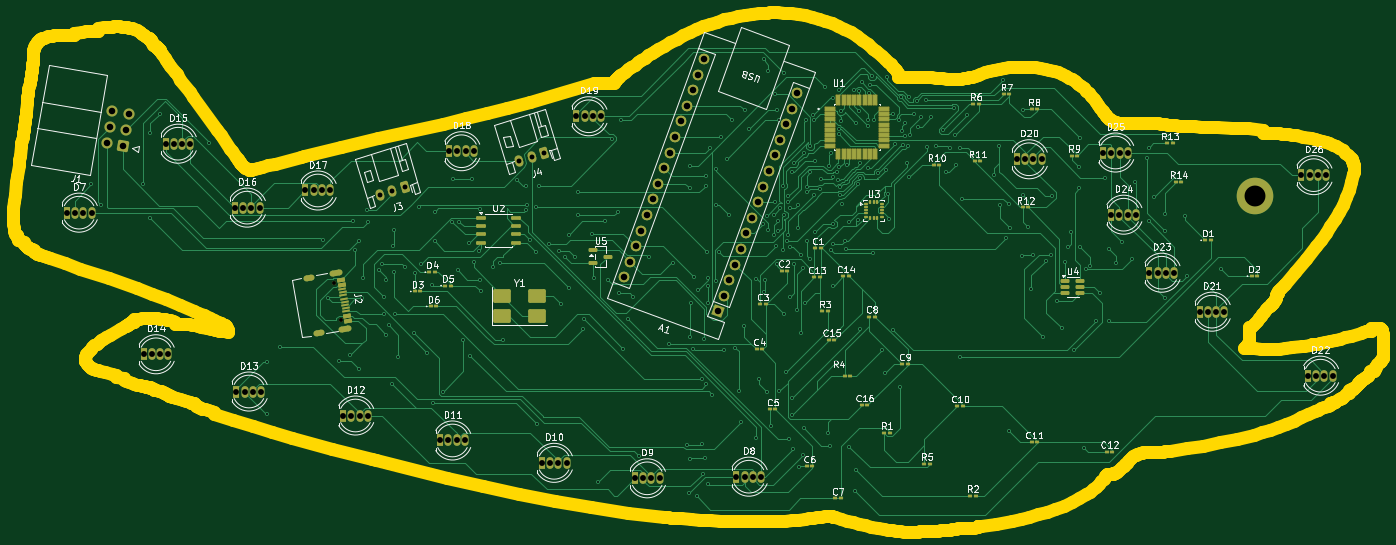
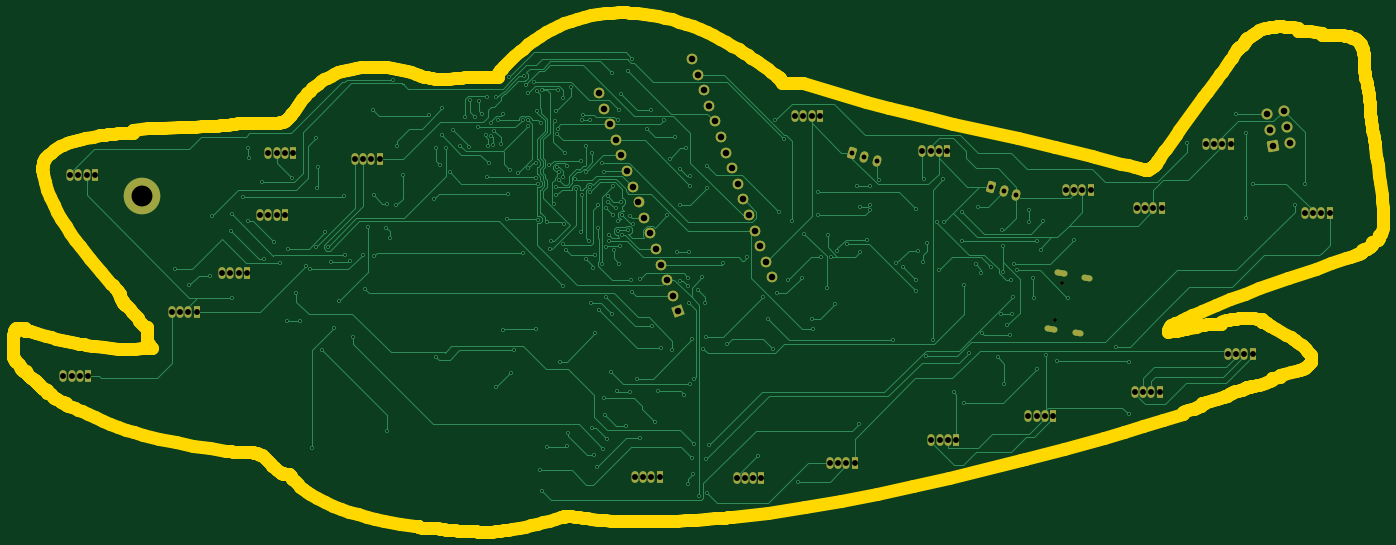
Circuit board: 11 layer files. Board 209.6 x 79.5 mm.
- bottom_copper: 1745LightUpBoard-B_Cu.gbr (67858 bytes)
- bottom_mask: 1745LightUpBoard-B_Mask.gbr (6135 bytes)
- paste: 1745LightUpBoard-B_Paste.gbr (459 bytes)
- bottom_silk: 1745LightUpBoard-B_Silkscreen.gbr (460 bytes)
- outline: 1745LightUpBoard-Edge_Cuts.gbr (27738 bytes)
- top_copper: 1745LightUpBoard-F_Cu.gbr (95226 bytes)
- top_mask: 1745LightUpBoard-F_Mask.gbr (11890 bytes)
- paste: 1745LightUpBoard-F_Paste.gbr (6933 bytes)
- top_silk: 1745LightUpBoard-F_Silkscreen.gbr (108794 bytes)
- drill: 1745LightUpBoard-NPTH.drl (363 bytes)
- drill: 1745LightUpBoard-PTH.drl (7877 bytes)

=== bottom_copper: 1745LightUpBoard-B_Cu.gbr (67858 bytes, source omitted) ===
=== bottom_mask: 1745LightUpBoard-B_Mask.gbr (6135 bytes, source withheld) ===
=== paste: 1745LightUpBoard-B_Paste.gbr ===
%TF.GenerationSoftware,KiCad,Pcbnew,9.0.6*%
%TF.CreationDate,2025-11-25T23:45:00-06:00*%
%TF.ProjectId,1745LightUpBoard,31373435-4c69-4676-9874-5570426f6172,rev?*%
%TF.SameCoordinates,Original*%
%TF.FileFunction,Paste,Bot*%
%TF.FilePolarity,Positive*%
%FSLAX46Y46*%
G04 Gerber Fmt 4.6, Leading zero omitted, Abs format (unit mm)*
G04 Created by KiCad (PCBNEW 9.0.6) date 2025-11-25 23:45:00*
%MOMM*%
%LPD*%
G01*
G04 APERTURE LIST*
G04 APERTURE END LIST*
M02*

=== bottom_silk: 1745LightUpBoard-B_Silkscreen.gbr ===
%TF.GenerationSoftware,KiCad,Pcbnew,9.0.6*%
%TF.CreationDate,2025-11-25T23:45:00-06:00*%
%TF.ProjectId,1745LightUpBoard,31373435-4c69-4676-9874-5570426f6172,rev?*%
%TF.SameCoordinates,Original*%
%TF.FileFunction,Legend,Bot*%
%TF.FilePolarity,Positive*%
%FSLAX46Y46*%
G04 Gerber Fmt 4.6, Leading zero omitted, Abs format (unit mm)*
G04 Created by KiCad (PCBNEW 9.0.6) date 2025-11-25 23:45:00*
%MOMM*%
%LPD*%
G01*
G04 APERTURE LIST*
G04 APERTURE END LIST*
M02*

=== outline: 1745LightUpBoard-Edge_Cuts.gbr (27738 bytes, source omitted) ===
=== top_copper: 1745LightUpBoard-F_Cu.gbr (95226 bytes, source omitted) ===
=== top_mask: 1745LightUpBoard-F_Mask.gbr (11890 bytes, source omitted) ===
=== paste: 1745LightUpBoard-F_Paste.gbr (6933 bytes, source omitted) ===
=== top_silk: 1745LightUpBoard-F_Silkscreen.gbr (108794 bytes, source omitted) ===
=== drill: 1745LightUpBoard-NPTH.drl ===
M48
; DRILL file {KiCad 9.0.6} date 2025-11-25T23:45:12-0600
; FORMAT={-:-/ absolute / metric / decimal}
; #@! TF.CreationDate,2025-11-25T23:45:12-06:00
; #@! TF.GenerationSoftware,Kicad,Pcbnew,9.0.6
; #@! TF.FileFunction,NonPlated,1,2,NPTH
FMAT,2
METRIC
; #@! TA.AperFunction,NonPlated,NPTH,ComponentDrill
T1C0.600
%
G90
G05
T1
X92.13Y-83.87
X93.134Y-89.562
M30

=== drill: 1745LightUpBoard-PTH.drl (7877 bytes, source omitted) ===
